Run: headless pygame with SDL's dummy video driver; simulated clock (each Clock.tick advances the game by its frame time, no real sleeping); random seed 0; keys injected as events and as key.get_pressed() state; no mouse input.
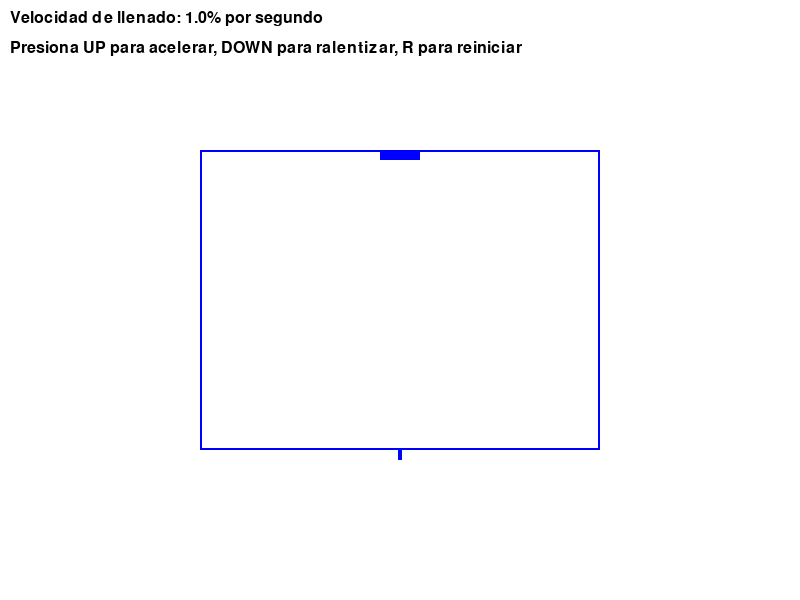
Frame 1 of 4 · flips 1–60 · no input
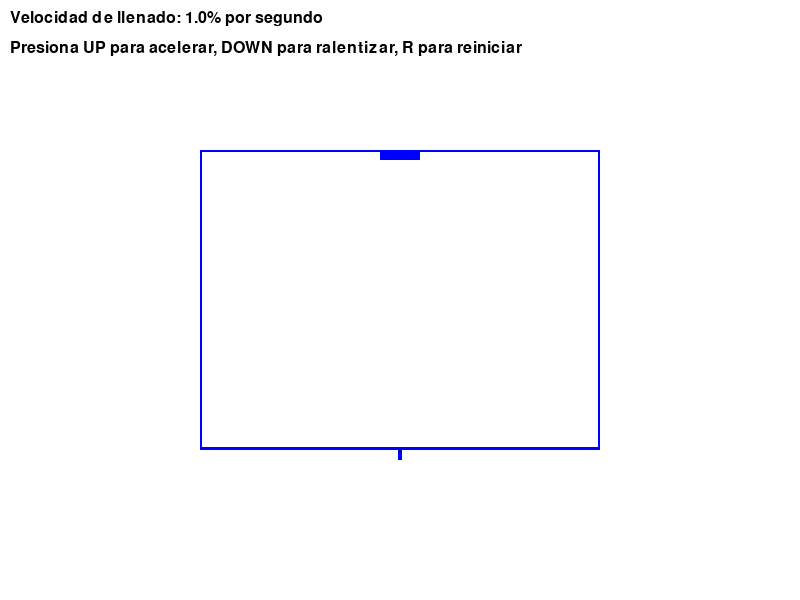
Frame 2 of 4 · flips 61–180 · tapped SPACE, RETURN · held RIGHT (→), D
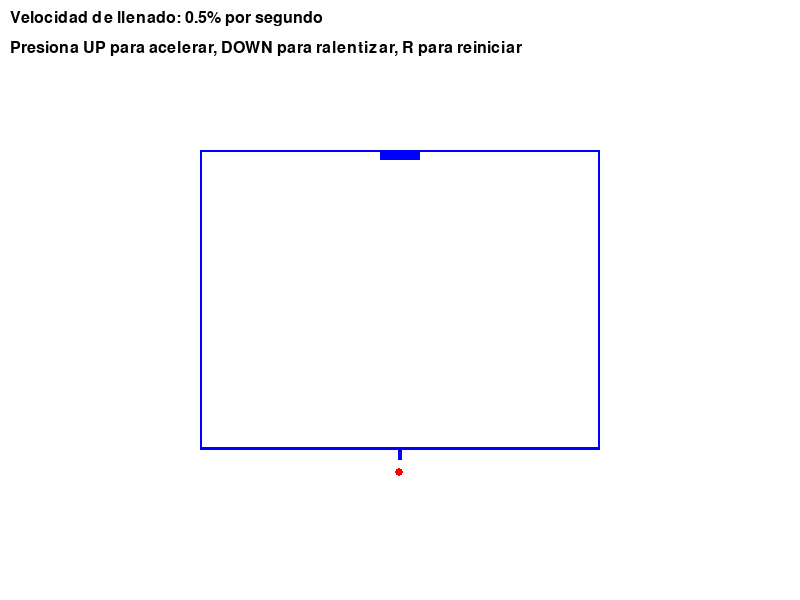
Frame 3 of 4 · flips 181–300 · held DOWN (↓), S
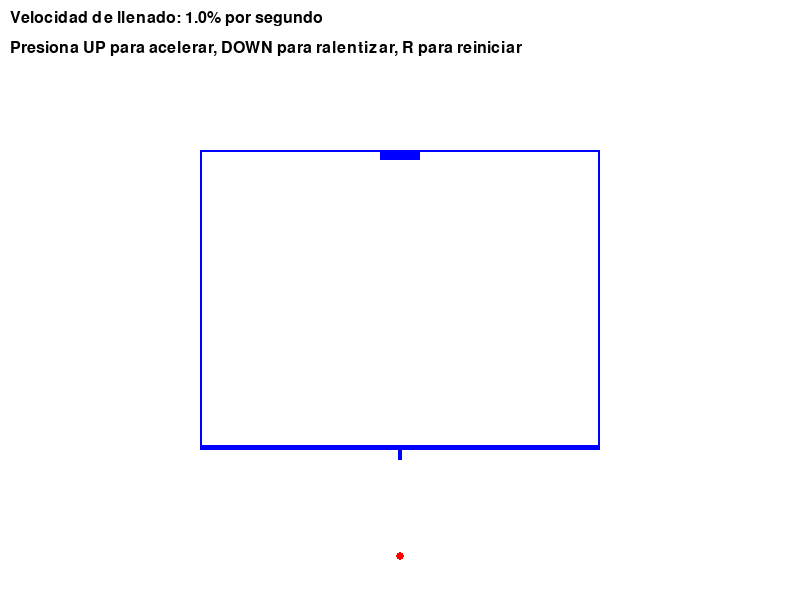
Frame 4 of 4 · flips 301–420 · held LEFT (←), A, UP (↑), W

The pygame program that drew these frames:

import pygame
import random

# Inicializar Pygame
pygame.init()

# Definir el tamaño de la ventana
width = 800
height = 600

# Crear la ventana
screen = pygame.display.set_mode((width, height))
pygame.display.set_caption("Juego del llenado y vaciado de un tanque rectangular")

# Colores
WHITE = (255, 255, 255)
BLUE = (0, 0, 255)
RED = (255, 0, 0)
BLACK = (0, 0, 0)

# Coordenadas del tanque
tank_x = width // 4
tank_y = height // 4

# Dimensiones del tanque
tank_width = width // 2
tank_height = height // 2

# Nivel de líquido actual (porcentaje)
liquid_level = 0.0

# Velocidad de llenado del tanque (porcentaje por segundo)
fill_speed = 1.0

# Velocidad de vaciado del tanque (porcentaje por segundo)
empty_speed = 0.5

# Tamaño del grifo de entrada (porcentaje del ancho del tanque)
grifo_size = 10

# Tamaño del orificio de salida (porcentaje del tamaño del grifo)
orificio_size = 10

# Partículas
particles = []

class Particle:
    def __init__(self, x, y, speed, color):
        self.x = x
        self.y = y
        self.speed = speed
        self.radius = random.randint(1, 5)
        self.color = color

    def update(self):
        self.y += self.speed

    def draw(self):
        pygame.draw.circle(screen, self.color, (int(self.x), int(self.y)), self.radius)

# Fuente de texto
font = pygame.font.Font(None, 24)

# Bucle principal del juego
running = True
while running:
    # Manejo de eventos
    for event in pygame.event.get():
        if event.type == pygame.QUIT:
            running = False
        elif event.type == pygame.KEYDOWN:
            # Controles para acelerar o ralentizar el llenado del agua
            if event.key == pygame.K_UP:
                fill_speed += 0.5
            elif event.key == pygame.K_DOWN:
                fill_speed = max(fill_speed - 0.5, 0)
            elif event.key == pygame.K_r:
                # Reiniciar el juego
                liquid_level = 0.0
                fill_speed = 1.0
                particles = []

    # Incrementar el nivel del líquido automáticamente
    if liquid_level < 100.0:
        liquid_level += fill_speed / 100.0  # Dividir por 100 para ajustar el porcentaje a la escala de 0 a 1
        liquid_level = min(100.0, liquid_level)  # Limitar el nivel de líquido a 100

        # Crear nuevas partículas para simular el chorro de agua
    if random.random() < empty_speed / 100.0:
        particle_x = random.uniform(orificio_x, orificio_x + orificio_width)
        particle_y = tank_y + tank_height
        particle_speed = random.uniform(1, 5)
        particle_color = RED  # Color rojo para el chorro de agua
        particle = Particle(particle_x, particle_y, particle_speed, particle_color)
        particles.append(particle)

    # Decrementar el nivel del líquido si el tanque no está vacío
    if liquid_level > 0.0:
        liquid_level -= empty_speed / 100.0  # Dividir por 100 para ajustar el porcentaje a la escala de 0 a 1
        liquid_level = max(0.0, liquid_level)  # Limitar el nivel de líquido a 0

    # Eliminar partículas fuera de la pantalla
    particles = [particle for particle in particles if particle.y > 0]

    # Crear nuevas partículas para simular el chorro de agua
    if random.random() < empty_speed / 100.0:
        particle_x = random.uniform(orificio_x, orificio_x + orificio_width)
        particle_y = tank_y + tank_height
        particle_speed = random.uniform(1, 5)
        particle = Particle(particle_x, particle_y, particle_speed, RED)  # Cambiar el color a rojo para el chorro de agua
        particles.append(particle)
    # Renderizar elementos gráficos
    screen.fill(WHITE)

    # Dibujar el tanque
    pygame.draw.rect(screen, BLUE, (tank_x, tank_y + tank_height - tank_height * liquid_level / 100.0, tank_width, tank_height * liquid_level / 100.0))

    # Dibujar el contorno del tanque
    pygame.draw.rect(screen, BLUE, (tank_x, tank_y, tank_width, tank_height), 2)

    # Dibujar el grifo de entrada
    grifo_width = tank_width * grifo_size / 100.0
    grifo_x = tank_x + (tank_width - grifo_width) / 2.0
    pygame.draw.rect(screen, BLUE, (grifo_x, tank_y, grifo_width, 10))

    # Dibujar el orificio de salida
    orificio_width = grifo_width * orificio_size / 100.0
    orificio_x = grifo_x + (grifo_width - orificio_width) / 2.0
    pygame.draw.rect(screen, BLUE, (orificio_x, tank_y + tank_height, orificio_width, 10))

    # Dibujar partículas
    for particle in particles:
        particle.update()
        particle.draw()

    # Mostrar la velocidad de llenado actual y las instrucciones
    speed_text = font.render("Velocidad de llenado: {}% por segundo".format(fill_speed), True, BLACK)
    instructions_text = font.render("Presiona UP para acelerar, DOWN para ralentizar, R para reiniciar", True, BLACK)
    screen.blit(speed_text, (10, 10))
    screen.blit(instructions_text, (10, 40))

    # Actualizar la pantalla
    pygame.display.flip()

# Salir del juego
pygame.quit()
